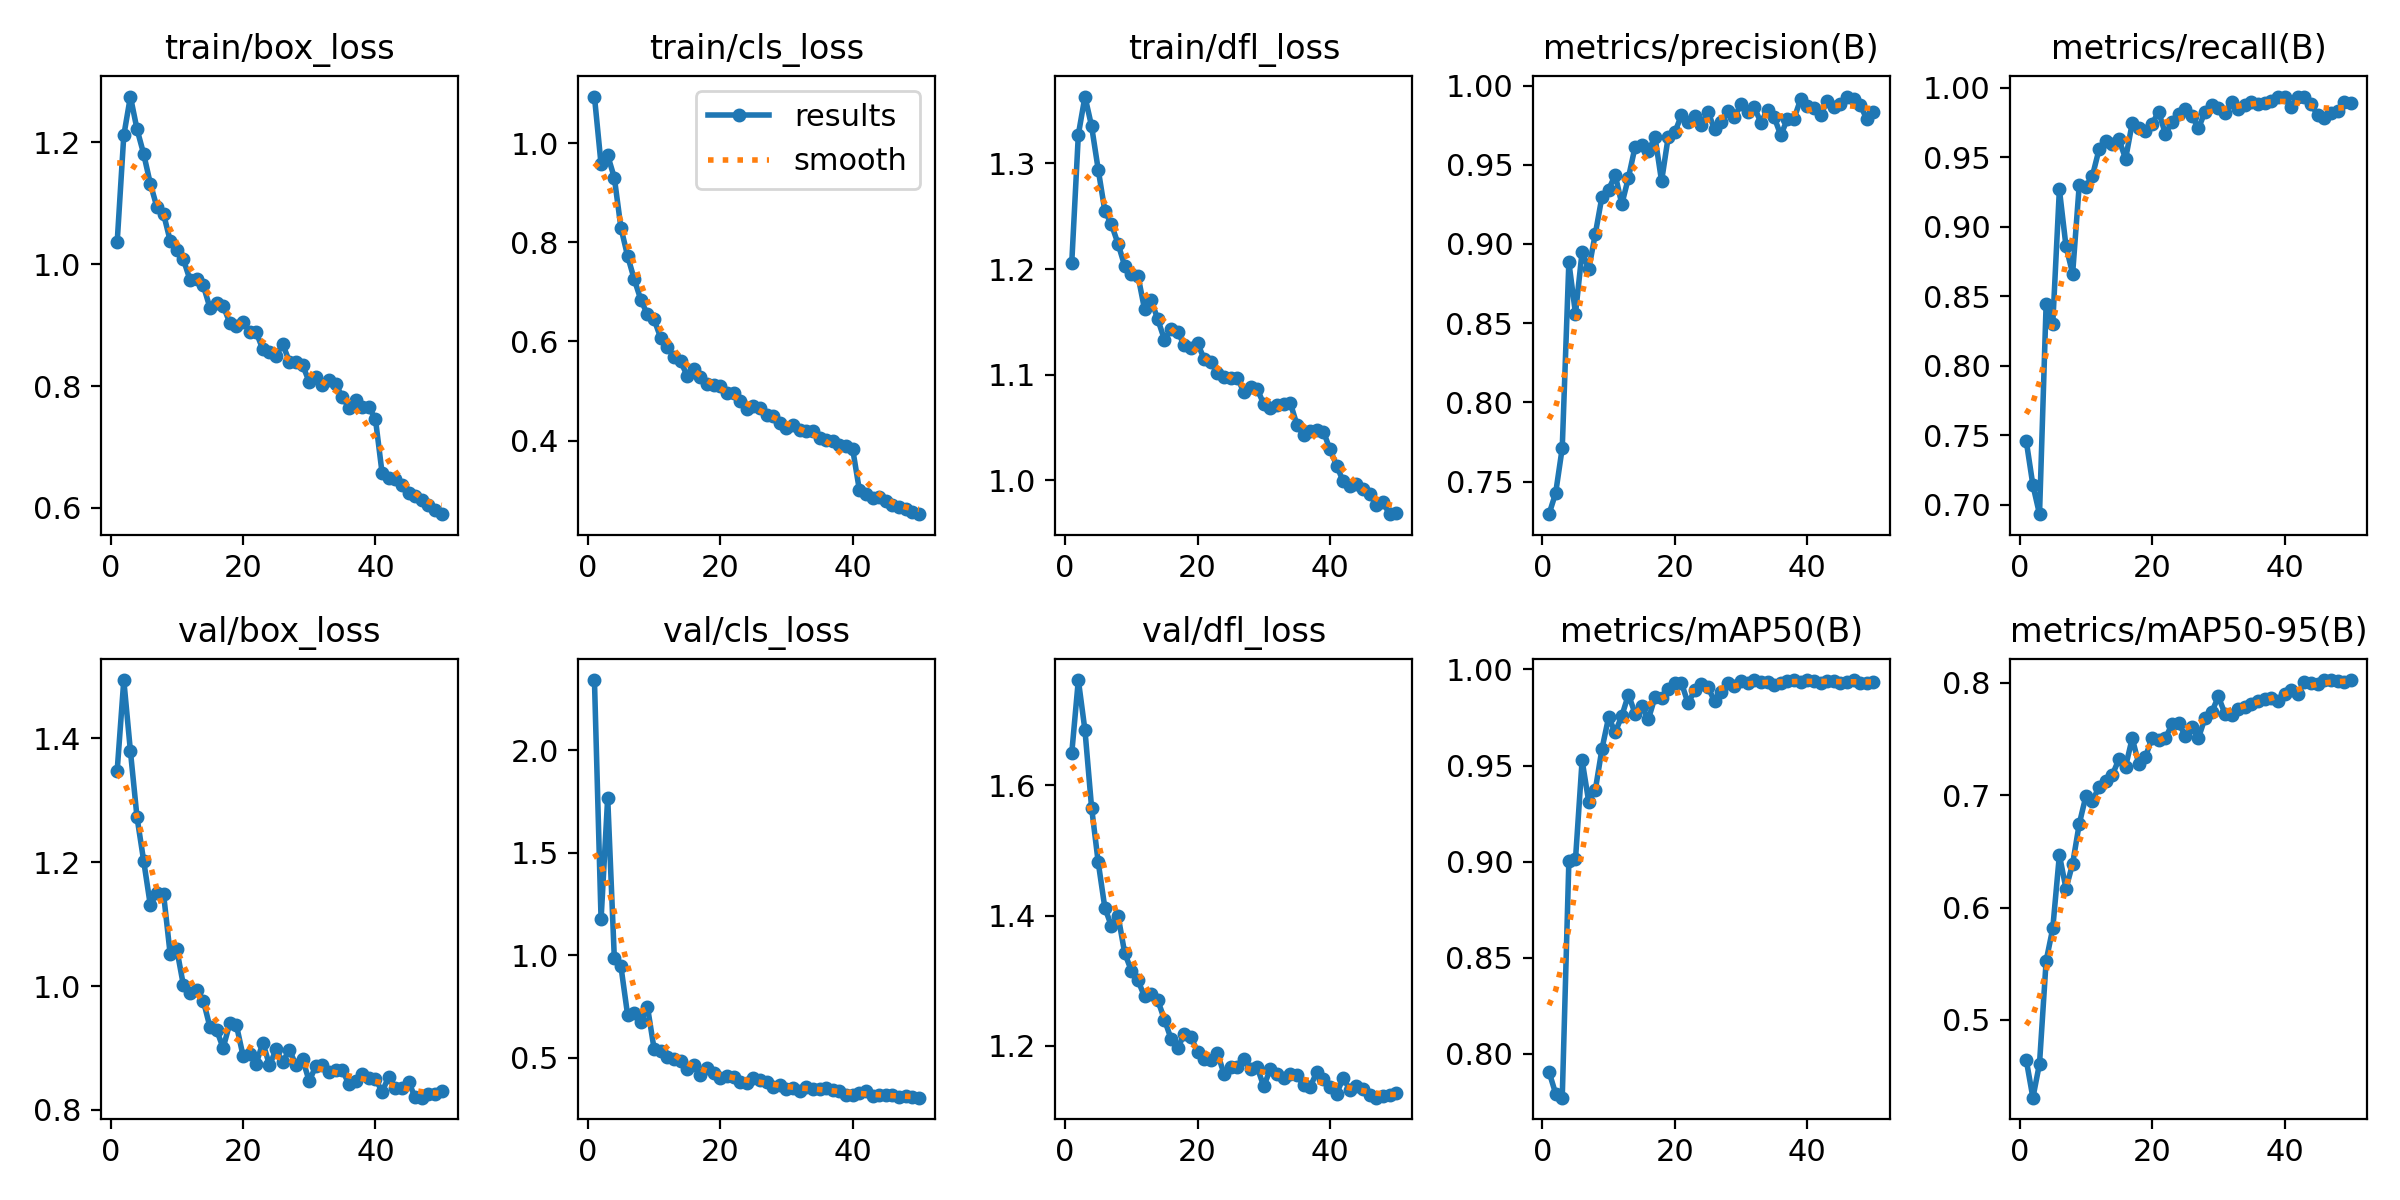

The table this chart was drawn from, first rows:
epoch, time, train/box_loss, train/cls_loss, train/dfl_loss, metrics/precision(B), metrics/recall(B), metrics/mAP50(B), metrics/mAP50-95(B), val/box_loss, val/cls_loss, val/dfl_loss, lr/pg0, lr/pg1, lr/pg2
1, 76.84, 1.036, 1.094, 1.205, 0.7294, 0.7457, 0.7907, 0.4642, 1.347, 2.341, 1.649, 0.0005513, 0.0005513, 0.0005513
2, 147.6, 1.211, 0.9568, 1.327, 0.7426, 0.7141, 0.7794, 0.4308, 1.494, 1.175, 1.761, 0.001085, 0.001085, 0.001085
3, 217.8, 1.275, 0.9751, 1.363, 0.7712, 0.6932, 0.7773, 0.4611, 1.379, 1.768, 1.684, 0.001597, 0.001597, 0.001597
4, 289, 1.221, 0.9302, 1.335, 0.8885, 0.8446, 0.9002, 0.5526, 1.272, 0.9877, 1.566, 0.001568, 0.001568, 0.001568
5, 359.5, 1.181, 0.829, 1.294, 0.856, 0.8302, 0.9012, 0.5814, 1.202, 0.946, 1.482, 0.001535, 0.001535, 0.001535
6, 430, 1.132, 0.7725, 1.255, 0.8951, 0.9268, 0.9527, 0.6469, 1.131, 0.7114, 1.412, 0.001502, 0.001502, 0.001502
7, 500.2, 1.093, 0.7257, 1.242, 0.8841, 0.8858, 0.9311, 0.6169, 1.15, 0.7186, 1.384, 0.001469, 0.001469, 0.001469
8, 570, 1.082, 0.6841, 1.224, 0.9065, 0.8662, 0.9375, 0.6391, 1.149, 0.6764, 1.4, 0.001436, 0.001436, 0.001436
9, 640, 1.038, 0.6544, 1.203, 0.9298, 0.9301, 0.9587, 0.6745, 1.052, 0.7503, 1.343, 0.001403, 0.001403, 0.001403
10, 710.3, 1.024, 0.6444, 1.195, 0.9343, 0.9288, 0.9751, 0.6992, 1.059, 0.5453, 1.316, 0.00137, 0.00137, 0.00137
11, 780.4, 1.008, 0.6073, 1.194, 0.9435, 0.9367, 0.9673, 0.695, 1.001, 0.5326, 1.301, 0.001337, 0.001337, 0.001337
12, 850.3, 0.974, 0.5884, 1.162, 0.9251, 0.9558, 0.9759, 0.7076, 0.9884, 0.5053, 1.276, 0.001304, 0.001304, 0.001304
13, 920.7, 0.9755, 0.5695, 1.171, 0.9419, 0.9616, 0.9869, 0.7128, 0.9934, 0.4954, 1.28, 0.001271, 0.001271, 0.001271
14, 990.8, 0.9649, 0.5599, 1.152, 0.9613, 0.9592, 0.977, 0.7181, 0.9766, 0.487, 1.27, 0.001238, 0.001238, 0.001238
15, 1061, 0.9287, 0.5309, 1.133, 0.9621, 0.9627, 0.9809, 0.7323, 0.9343, 0.4453, 1.241, 0.001205, 0.001205, 0.001205
16, 1131, 0.9354, 0.5441, 1.143, 0.9586, 0.9488, 0.9741, 0.7256, 0.9296, 0.4668, 1.211, 0.001172, 0.001172, 0.001172
17, 1201, 0.9313, 0.5289, 1.141, 0.9676, 0.9746, 0.9855, 0.7508, 0.9001, 0.4183, 1.197, 0.001139, 0.001139, 0.001139
18, 1271, 0.9041, 0.5149, 1.128, 0.9396, 0.971, 0.9853, 0.7276, 0.9396, 0.4531, 1.218, 0.001106, 0.001106, 0.001106
19, 1341, 0.8986, 0.5114, 1.125, 0.9675, 0.9689, 0.9898, 0.7342, 0.9372, 0.4291, 1.215, 0.001073, 0.001073, 0.001073
20, 1411, 0.9056, 0.5096, 1.13, 0.9704, 0.9741, 0.9931, 0.7513, 0.8879, 0.4032, 1.19, 0.00104, 0.00104, 0.00104
21, 1481, 0.8886, 0.4953, 1.115, 0.9814, 0.9827, 0.993, 0.7494, 0.8897, 0.4101, 1.179, 0.001007, 0.001007, 0.001007
22, 1551, 0.888, 0.4953, 1.112, 0.9769, 0.9667, 0.9823, 0.7509, 0.8749, 0.4052, 1.178, 0.0009739, 0.0009739, 0.0009739
23, 1621, 0.86, 0.4796, 1.102, 0.9808, 0.9753, 0.9891, 0.763, 0.9088, 0.3815, 1.189, 0.0009409, 0.0009409, 0.0009409
24, 1691, 0.8562, 0.4636, 1.097, 0.9754, 0.9811, 0.9926, 0.7643, 0.8722, 0.3773, 1.157, 0.0009078, 0.0009078, 0.0009078
25, 1761, 0.8498, 0.4701, 1.097, 0.9835, 0.9847, 0.9908, 0.7531, 0.8976, 0.4044, 1.168, 0.0008748, 0.0008748, 0.0008748
26, 1831, 0.8689, 0.4667, 1.097, 0.9723, 0.9798, 0.9835, 0.7611, 0.877, 0.3936, 1.167, 0.0008418, 0.0008418, 0.0008418
27, 1901, 0.84, 0.4522, 1.083, 0.977, 0.9707, 0.9882, 0.751, 0.8975, 0.3816, 1.18, 0.0008088, 0.0008088, 0.0008088
28, 1971, 0.8393, 0.4492, 1.088, 0.9837, 0.9827, 0.9929, 0.769, 0.8721, 0.3579, 1.164, 0.0007758, 0.0007758, 0.0007758
29, 2041, 0.8344, 0.4345, 1.087, 0.9801, 0.9875, 0.9912, 0.7738, 0.882, 0.3691, 1.167, 0.0007428, 0.0007428, 0.0007428
30, 2112, 0.8066, 0.4262, 1.072, 0.9883, 0.9856, 0.9939, 0.788, 0.8465, 0.3507, 1.138, 0.0007098, 0.0007098, 0.0007098
31, 2182, 0.8145, 0.4319, 1.068, 0.9834, 0.982, 0.9929, 0.7727, 0.8712, 0.3538, 1.165, 0.0006768, 0.0006768, 0.0006768
32, 2252, 0.8014, 0.4204, 1.072, 0.9862, 0.9899, 0.9943, 0.7713, 0.8732, 0.3411, 1.157, 0.0006438, 0.0006438, 0.0006438
33, 2322, 0.8097, 0.4194, 1.073, 0.9766, 0.9844, 0.9933, 0.7772, 0.8614, 0.3591, 1.151, 0.0006108, 0.0006108, 0.0006108
34, 2392, 0.804, 0.4198, 1.073, 0.9849, 0.9876, 0.9936, 0.7788, 0.8646, 0.347, 1.157, 0.0005778, 0.0005778, 0.0005778
35, 2462, 0.7815, 0.4044, 1.053, 0.9801, 0.9896, 0.9921, 0.7808, 0.8642, 0.3491, 1.155, 0.0005448, 0.0005448, 0.0005448
36, 2533, 0.7645, 0.4008, 1.043, 0.9686, 0.9882, 0.9932, 0.7842, 0.8416, 0.3517, 1.14, 0.0005118, 0.0005118, 0.0005118
37, 2603, 0.7771, 0.4, 1.047, 0.9789, 0.989, 0.9939, 0.7861, 0.8462, 0.3452, 1.137, 0.0004788, 0.0004788, 0.0004788
38, 2673, 0.7661, 0.3902, 1.048, 0.979, 0.9903, 0.9944, 0.7863, 0.8575, 0.3393, 1.16, 0.0004458, 0.0004458, 0.0004458
39, 2743, 0.7656, 0.3898, 1.046, 0.9914, 0.9936, 0.9937, 0.784, 0.8519, 0.321, 1.149, 0.0004127, 0.0004127, 0.0004127
40, 2814, 0.7457, 0.3821, 1.029, 0.9871, 0.9931, 0.9944, 0.7904, 0.8507, 0.3195, 1.138, 0.0003797, 0.0003797, 0.0003797
41, 2886, 0.6575, 0.3007, 1.014, 0.986, 0.9862, 0.9941, 0.7939, 0.8295, 0.3281, 1.127, 0.0003467, 0.0003467, 0.0003467
42, 2957, 0.6487, 0.2931, 0.9989, 0.9815, 0.9934, 0.993, 0.7903, 0.8535, 0.3373, 1.151, 0.0003137, 0.0003137, 0.0003137
43, 3027, 0.6473, 0.2842, 0.9942, 0.99, 0.9933, 0.9942, 0.8004, 0.8355, 0.3139, 1.133, 0.0002807, 0.0002807, 0.0002807
44, 3097, 0.6375, 0.2868, 0.9965, 0.9867, 0.9885, 0.994, 0.7999, 0.8359, 0.3181, 1.138, 0.0002477, 0.0002477, 0.0002477
45, 3167, 0.6239, 0.2777, 0.9921, 0.9885, 0.98, 0.9931, 0.799, 0.8455, 0.3214, 1.133, 0.0002147, 0.0002147, 0.0002147
46, 3238, 0.6195, 0.2697, 0.9867, 0.993, 0.9778, 0.9936, 0.8025, 0.8202, 0.319, 1.124, 0.0001817, 0.0001817, 0.0001817
47, 3308, 0.6132, 0.2659, 0.9768, 0.9913, 0.9821, 0.9945, 0.8026, 0.8199, 0.3075, 1.121, 0.0001487, 0.0001487, 0.0001487
48, 3379, 0.6049, 0.262, 0.979, 0.9877, 0.983, 0.9931, 0.8021, 0.8251, 0.3145, 1.123, 0.0001157, 0.0001157, 0.0001157
49, 3449, 0.5968, 0.2567, 0.968, 0.9787, 0.99, 0.9932, 0.8009, 0.8259, 0.3109, 1.124, 8.26832e-05, 8.26832e-05, 8.26832e-05
50, 3520, 0.5898, 0.2516, 0.9687, 0.9831, 0.989, 0.9935, 0.8022, 0.8299, 0.3065, 1.127, 4.96766e-05, 4.96766e-05, 4.96766e-05
